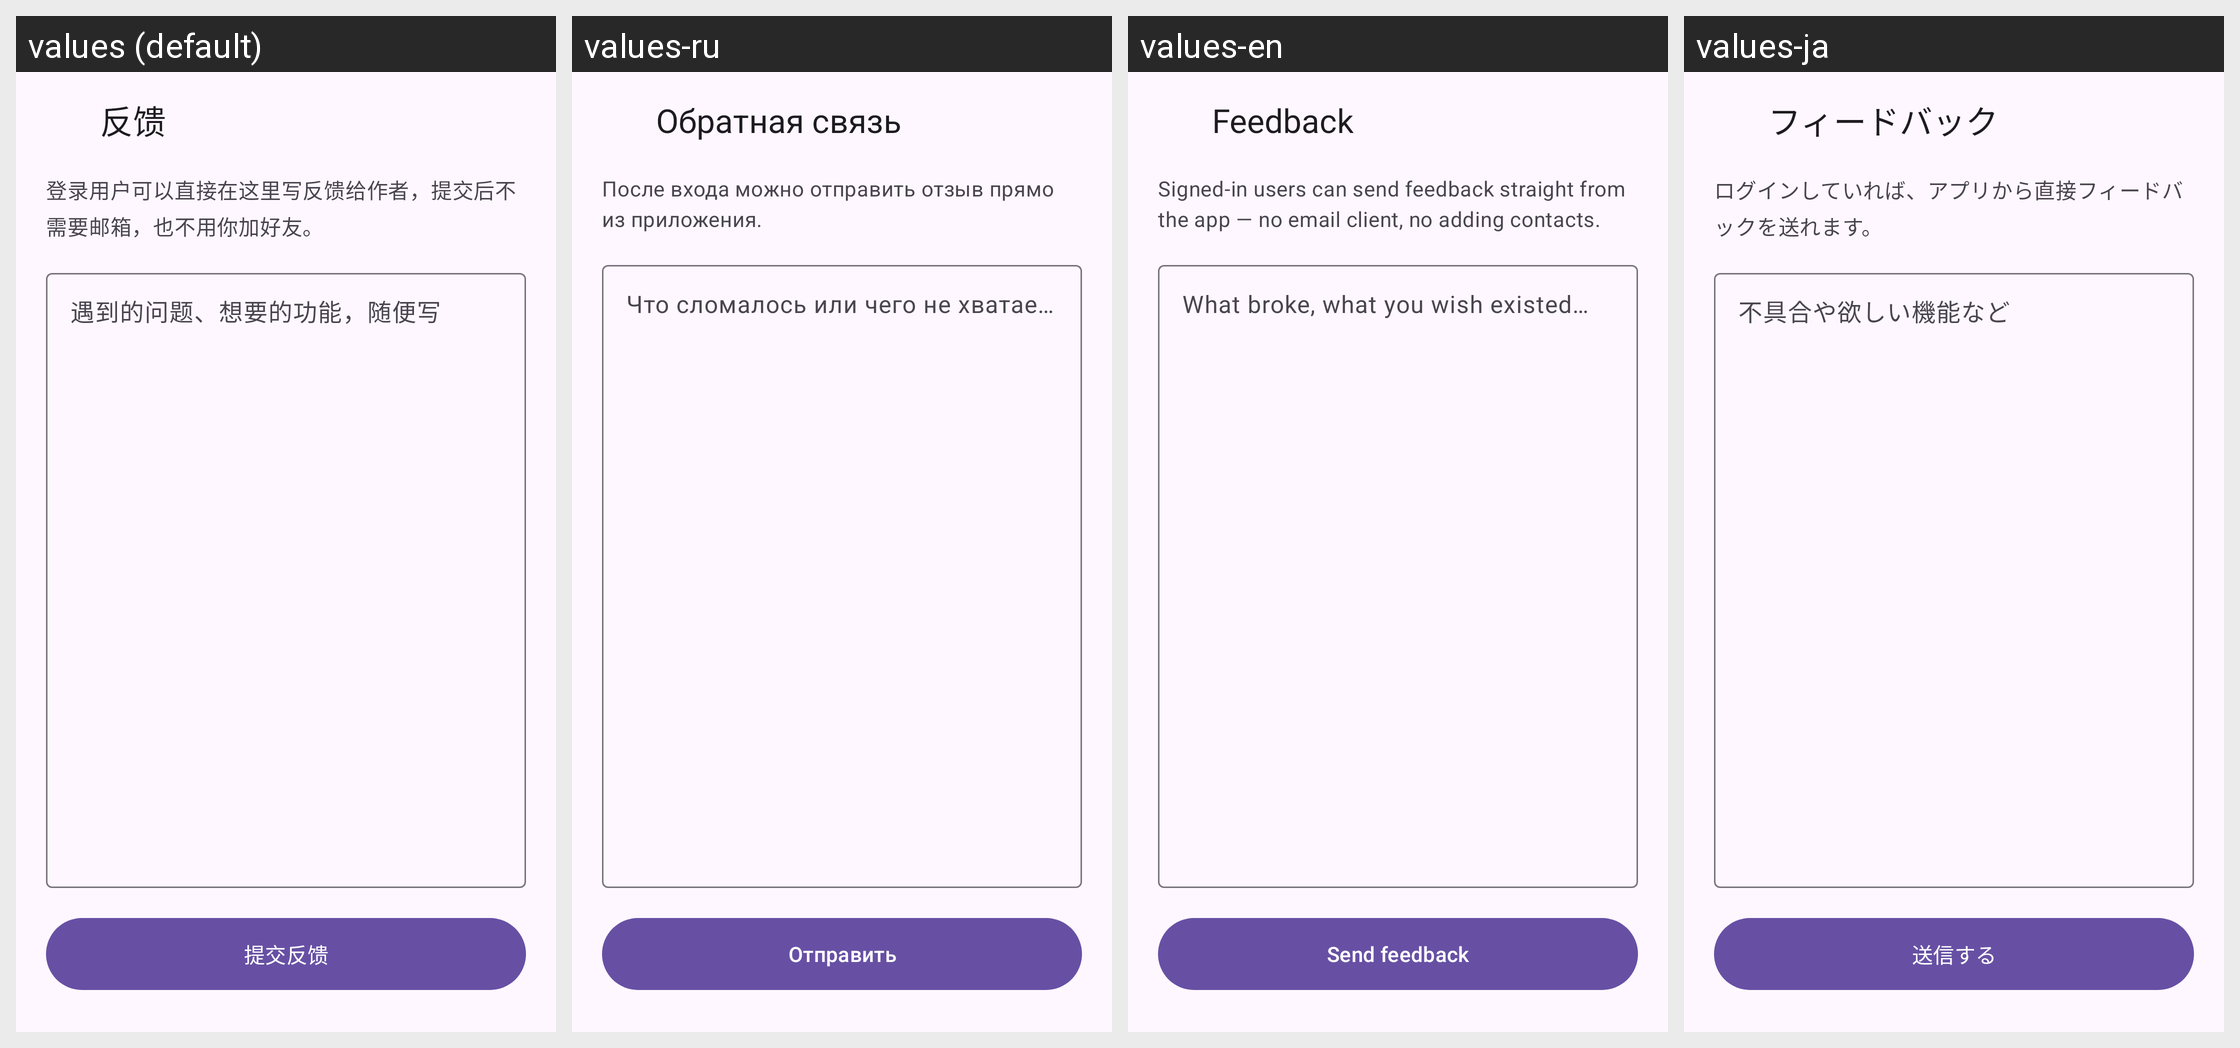

Translations of the strings shown on this Android screen, per locale in the grid:
Android screen res/layout/activity_feedback.xml rendered under 4 locales, left to right: values (default), values-ru, values-en, values-ja. Device: Nexus 5 (rendered at 1080×1920; each locale shown at half size, 540×960, under a caption strip naming it); theme Theme.Habit.
Other locales in the repository, not shown: values-zh-rTW.
Strings drawn on this screen, with the default value and each locale's value (text and hints the layout hard-codes, and strings that could not be matched under every locale, appear in the picture but are not listed):

feedback_title
  values: 反馈
  values-ru: Обратная связь
  values-en: Feedback
  values-ja: フィードバック

feedback_intro
  values: 登录用户可以直接在这里写反馈给作者，提交后不需要邮箱，也不用你加好友。
  values-ru: После входа можно отправить отзыв прямо из приложения.
  values-en: Signed-in users can send feedback straight from the app — no email client, no adding contacts.
  values-ja: ログインしていれば、アプリから直接フィードバックを送れます。

feedback_hint
  values: 遇到的问题、想要的功能，随便写
  values-ru: Что сломалось или чего не хватает…
  values-en: What broke, what you wish existed…
  values-ja: 不具合や欲しい機能など

feedback_send
  values: 提交反馈
  values-ru: Отправить
  values-en: Send feedback
  values-ja: 送信する
